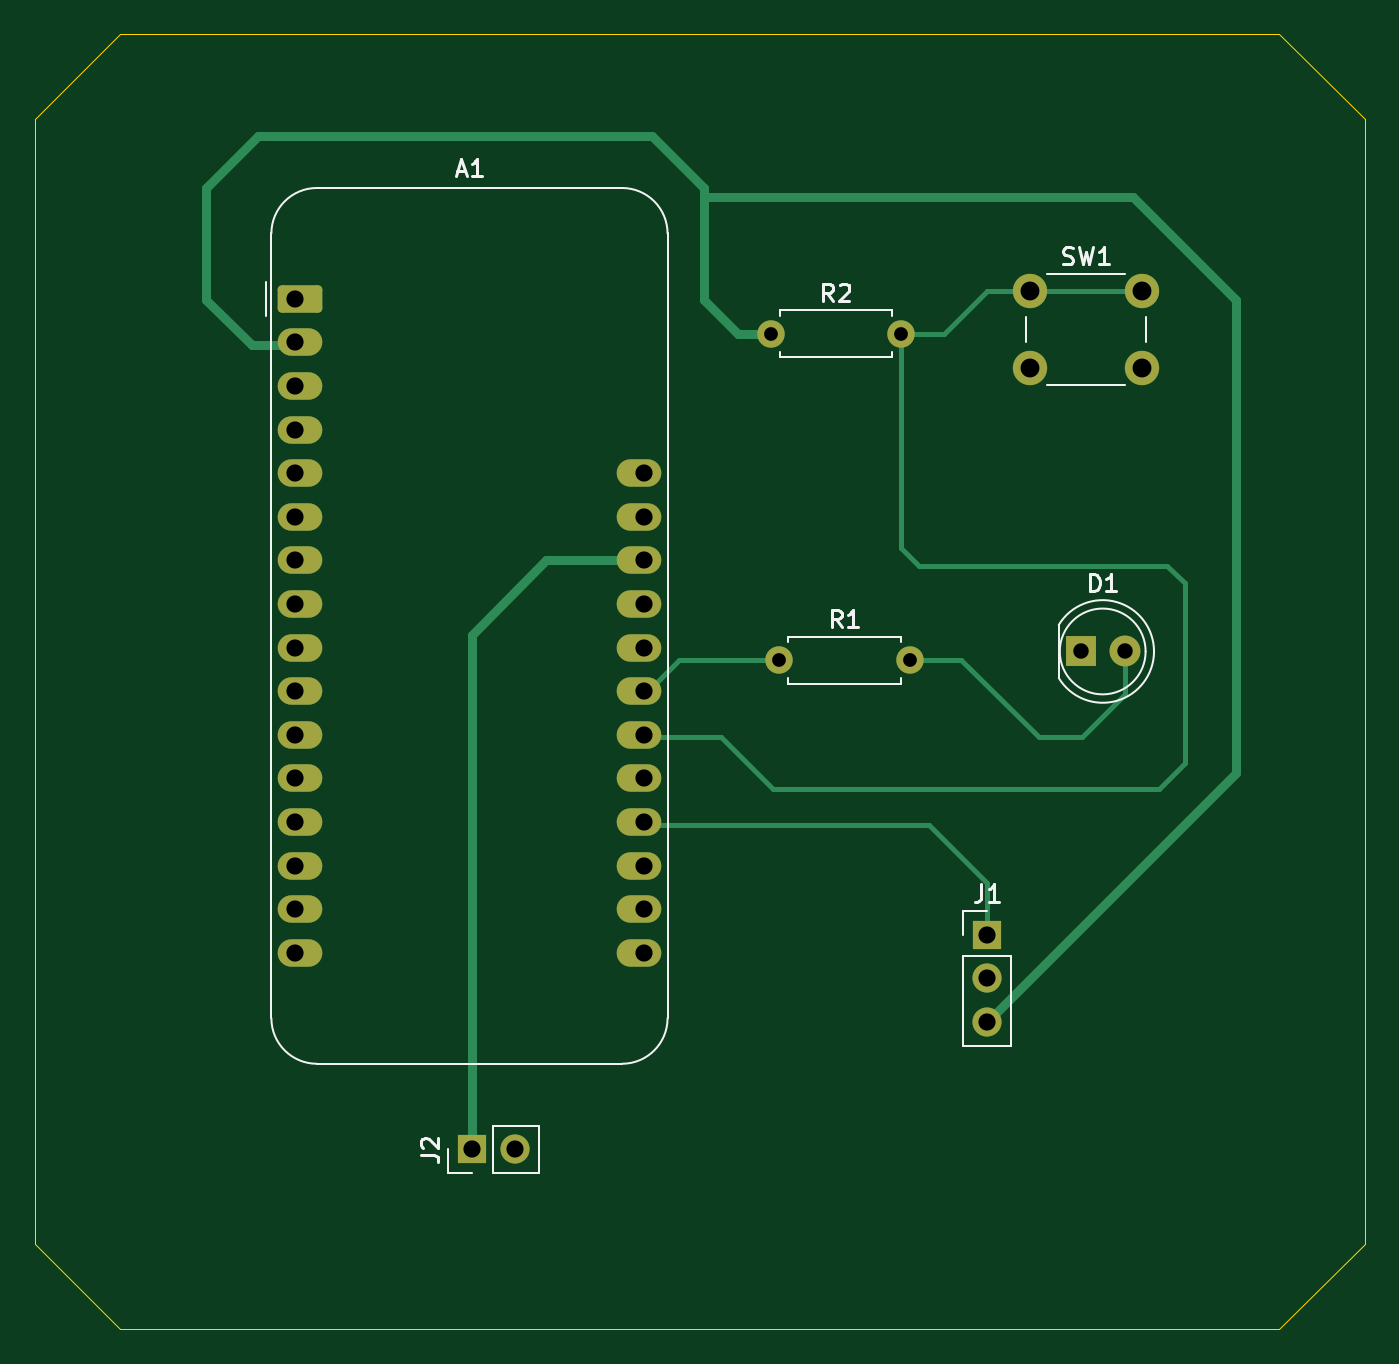
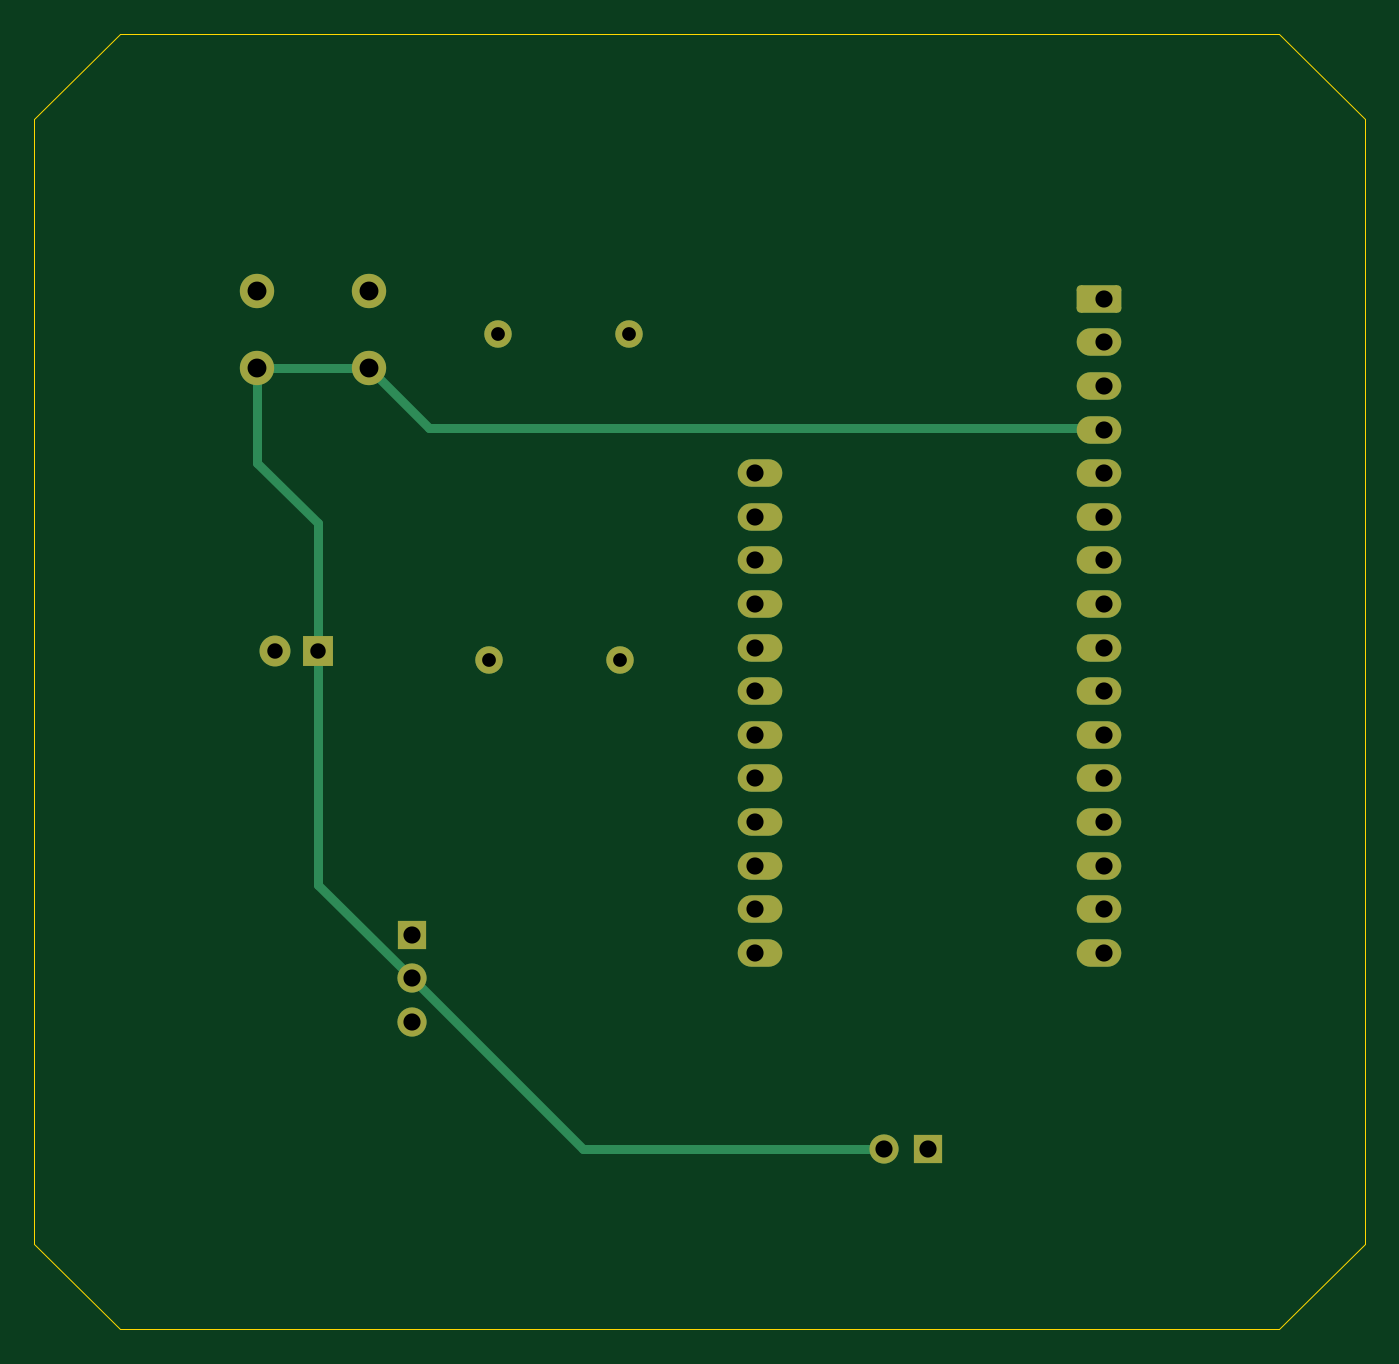
Circuit board: 11 layer files. Board 77.5 x 75.5 mm.
- bottom_copper: Door_Detector_Transmitter_PCB-B_Cu.gbr (5777 bytes)
- bottom_mask: Door_Detector_Transmitter_PCB-B_Mask.gbr (2547 bytes)
- paste: Door_Detector_Transmitter_PCB-B_Paste.gbr (474 bytes)
- bottom_silk: Door_Detector_Transmitter_PCB-B_Silkscreen.gbr (475 bytes)
- outline: Door_Detector_Transmitter_PCB-Edge_Cuts.gbr (912 bytes)
- top_copper: Door_Detector_Transmitter_PCB-F_Cu.gbr (7616 bytes)
- top_mask: Door_Detector_Transmitter_PCB-F_Mask.gbr (2547 bytes)
- paste: Door_Detector_Transmitter_PCB-F_Paste.gbr (474 bytes)
- top_silk: Door_Detector_Transmitter_PCB-F_Silkscreen.gbr (8750 bytes)
- drill: Door_Detector_Transmitter_PCB-NPTH.drl (264 bytes)
- drill: Door_Detector_Transmitter_PCB-PTH.drl (1117 bytes)

=== bottom_copper: Door_Detector_Transmitter_PCB-B_Cu.gbr (5777 bytes, source omitted) ===
=== bottom_mask: Door_Detector_Transmitter_PCB-B_Mask.gbr (2547 bytes, source withheld) ===
=== paste: Door_Detector_Transmitter_PCB-B_Paste.gbr ===
%TF.GenerationSoftware,KiCad,Pcbnew,10.0.4*%
%TF.CreationDate,2026-07-01T11:22:44-04:00*%
%TF.ProjectId,Door_Detector_Transmitter_PCB,446f6f72-5f44-4657-9465-63746f725f54,rev?*%
%TF.SameCoordinates,Original*%
%TF.FileFunction,Paste,Bot*%
%TF.FilePolarity,Positive*%
%FSLAX46Y46*%
G04 Gerber Fmt 4.6, Leading zero omitted, Abs format (unit mm)*
G04 Created by KiCad (PCBNEW 10.0.4) date 2026-07-01 11:22:44*
%MOMM*%
%LPD*%
G01*
G04 APERTURE LIST*
G04 APERTURE END LIST*
M02*

=== bottom_silk: Door_Detector_Transmitter_PCB-B_Silkscreen.gbr ===
%TF.GenerationSoftware,KiCad,Pcbnew,10.0.4*%
%TF.CreationDate,2026-07-01T11:22:44-04:00*%
%TF.ProjectId,Door_Detector_Transmitter_PCB,446f6f72-5f44-4657-9465-63746f725f54,rev?*%
%TF.SameCoordinates,Original*%
%TF.FileFunction,Legend,Bot*%
%TF.FilePolarity,Positive*%
%FSLAX46Y46*%
G04 Gerber Fmt 4.6, Leading zero omitted, Abs format (unit mm)*
G04 Created by KiCad (PCBNEW 10.0.4) date 2026-07-01 11:22:44*
%MOMM*%
%LPD*%
G01*
G04 APERTURE LIST*
G04 APERTURE END LIST*
M02*

=== outline: Door_Detector_Transmitter_PCB-Edge_Cuts.gbr ===
%TF.GenerationSoftware,KiCad,Pcbnew,10.0.4*%
%TF.CreationDate,2026-07-01T11:22:44-04:00*%
%TF.ProjectId,Door_Detector_Transmitter_PCB,446f6f72-5f44-4657-9465-63746f725f54,rev?*%
%TF.SameCoordinates,Original*%
%TF.FileFunction,Profile,NP*%
%FSLAX46Y46*%
G04 Gerber Fmt 4.6, Leading zero omitted, Abs format (unit mm)*
G04 Created by KiCad (PCBNEW 10.0.4) date 2026-07-01 11:22:44*
%MOMM*%
%LPD*%
G01*
G04 APERTURE LIST*
%TA.AperFunction,Profile*%
%ADD10C,0.050000*%
%TD*%
G04 APERTURE END LIST*
D10*
X190000000Y-127000000D02*
X185000000Y-132000000D01*
X112500000Y-127000000D02*
X117500000Y-132000000D01*
X185000000Y-56500000D02*
X190000000Y-61500000D01*
X117500000Y-56500000D02*
X112500000Y-61500000D01*
X117500000Y-132000000D02*
X185000000Y-132000000D01*
X190000000Y-61500000D02*
X190000000Y-127000000D01*
X112500000Y-61500000D02*
X112500000Y-127000000D01*
X117500000Y-56500000D02*
X185000000Y-56500000D01*
M02*

=== top_copper: Door_Detector_Transmitter_PCB-F_Cu.gbr (7616 bytes, source omitted) ===
=== top_mask: Door_Detector_Transmitter_PCB-F_Mask.gbr (2547 bytes, source withheld) ===
=== paste: Door_Detector_Transmitter_PCB-F_Paste.gbr ===
%TF.GenerationSoftware,KiCad,Pcbnew,10.0.4*%
%TF.CreationDate,2026-07-01T11:22:44-04:00*%
%TF.ProjectId,Door_Detector_Transmitter_PCB,446f6f72-5f44-4657-9465-63746f725f54,rev?*%
%TF.SameCoordinates,Original*%
%TF.FileFunction,Paste,Top*%
%TF.FilePolarity,Positive*%
%FSLAX46Y46*%
G04 Gerber Fmt 4.6, Leading zero omitted, Abs format (unit mm)*
G04 Created by KiCad (PCBNEW 10.0.4) date 2026-07-01 11:22:44*
%MOMM*%
%LPD*%
G01*
G04 APERTURE LIST*
G04 APERTURE END LIST*
M02*

=== top_silk: Door_Detector_Transmitter_PCB-F_Silkscreen.gbr (8750 bytes, source omitted) ===
=== drill: Door_Detector_Transmitter_PCB-NPTH.drl ===
M48
; DRILL file KiCad 10.0.4 date 2026-07-01T11:22:47
; FORMAT={-:-/ absolute / metric / decimal}
; #@! TF.CreationDate,2026-07-01T11:22:47-04:00
; #@! TF.GenerationSoftware,Kicad,Pcbnew,10.0.4
; #@! TF.FileFunction,NonPlated,1,2,NPTH
FMAT,2
METRIC
%
G90
G05
M30

=== drill: Door_Detector_Transmitter_PCB-PTH.drl ===
M48
; DRILL file KiCad 10.0.4 date 2026-07-01T11:22:47
; FORMAT={-:-/ absolute / metric / decimal}
; #@! TF.CreationDate,2026-07-01T11:22:47-04:00
; #@! TF.GenerationSoftware,Kicad,Pcbnew,10.0.4
; #@! TF.FileFunction,Plated,1,2,PTH
FMAT,2
METRIC
; #@! TA.AperFunction,Plated,PTH,ComponentDrill
T1C0.800
; #@! TA.AperFunction,Plated,PTH,ComponentDrill
T2C0.900
; #@! TA.AperFunction,Plated,PTH,ComponentDrill
T3C1.000
; #@! TA.AperFunction,Plated,PTH,ComponentDrill
T4C1.100
%
G90
G05
T1
X155.38Y-74.0
X155.88Y-93.0
X163.0Y-74.0
X163.5Y-93.0
T2
X173.46Y-92.5
X176.0Y-92.5
T3
X127.68Y-71.96
X127.68Y-74.5
X127.68Y-77.04
X127.68Y-79.58
X127.68Y-82.12
X127.68Y-84.66
X127.68Y-87.2
X127.68Y-89.74
X127.68Y-92.28
X127.68Y-94.82
X127.68Y-97.36
X127.68Y-99.9
X127.68Y-102.44
X127.68Y-104.98
X127.68Y-107.52
X127.68Y-110.06
X137.96Y-121.5
X140.5Y-121.5
X148.0Y-82.12
X148.0Y-84.66
X148.0Y-87.2
X148.0Y-89.74
X148.0Y-92.28
X148.0Y-94.82
X148.0Y-97.36
X148.0Y-99.9
X148.0Y-102.44
X148.0Y-104.98
X148.0Y-107.52
X148.0Y-110.06
X168.0Y-109.0
X168.0Y-111.54
X168.0Y-114.08
T4
X170.5Y-71.5
X170.5Y-76.0
X177.0Y-71.5
X177.0Y-76.0
M30
